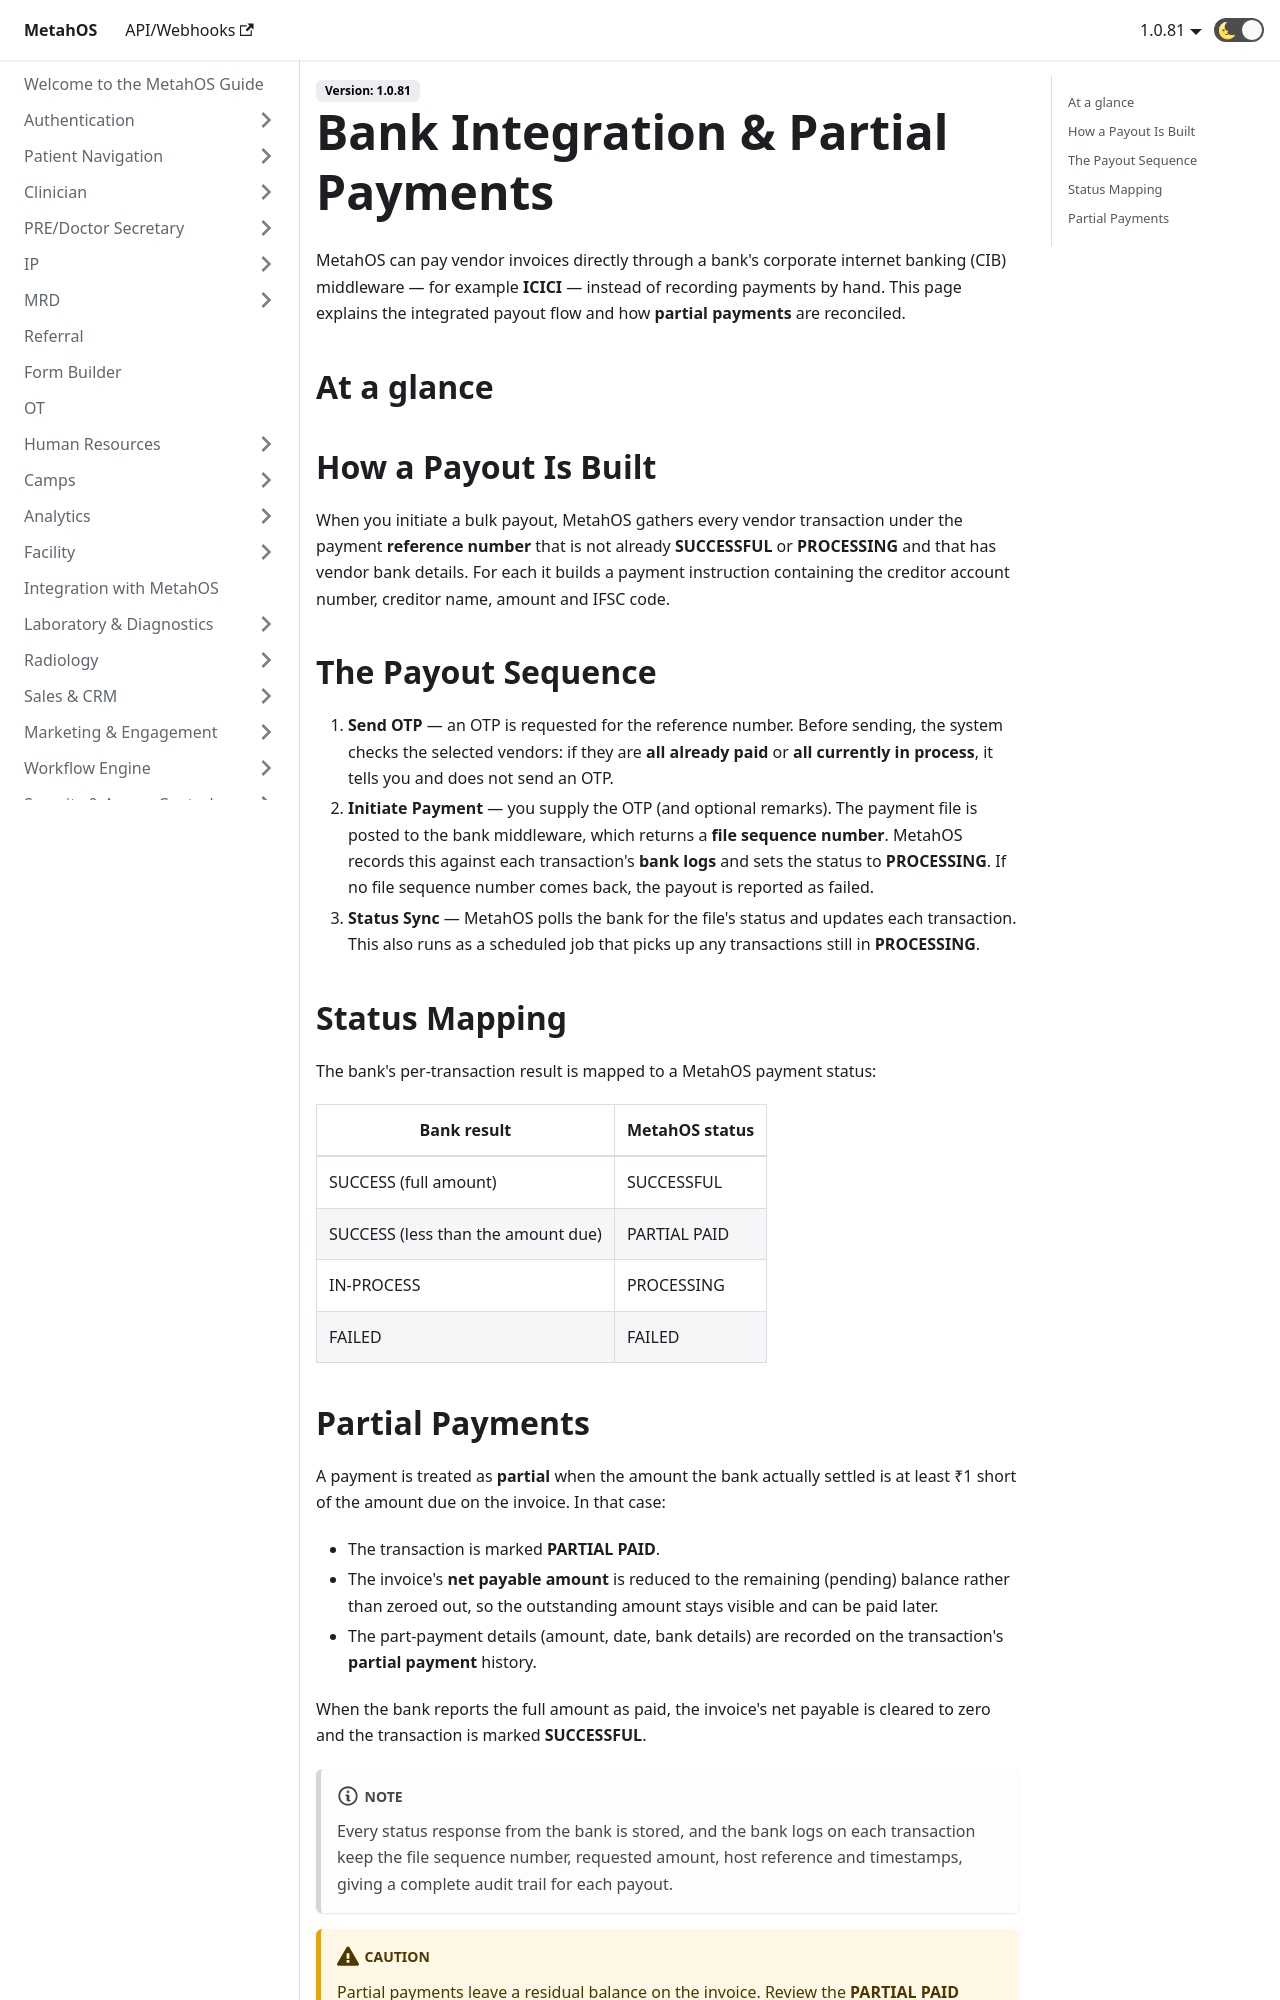

repository: anmolmalik97/MetahOS-Guide · page: docs/billing/bank-integration-and-partial-payments/index.html · generator: docusaurus

---
sidebar_position: 6
---

# Bank Integration & Partial Payments

MetahOS can pay vendor invoices directly through a bank's corporate internet banking (CIB) middleware — for example **ICICI** — instead of recording payments by hand. This page explains the integrated payout flow and how **partial payments** are reconciled.

## At a glance

```steps
fa-mobile | Send OTP for reference no. | Here is what happens at this step.
fa-mobile | OTP delivered | We hand the report to the right person.
fa-mobile | Initiate payment file (OTP) | Money is paid and counted. Cha-ching!
fa-circle-o | File sequence number | Here is what happens at this step.
fa-clock-o | Poll status (scheduled) | We pick a time on the calendar.
fa-check | SUCCESS / PARTIAL / IN-PROCESS / FAILED | Here is what happens at this step.
fa-map-marker | Map status, reconcile partial balance | Here is what happens at this step.
```

## How a Payout Is Built

When you initiate a bulk payout, MetahOS gathers every vendor transaction under the payment **reference number** that is not already **SUCCESSFUL** or **PROCESSING** and that has vendor bank details. For each it builds a payment instruction containing the creditor account number, creditor name, amount and IFSC code.

## The Payout Sequence

1. **Send OTP** — an OTP is requested for the reference number. Before sending, the system checks the selected vendors: if they are **all already paid** or **all currently in process**, it tells you and does not send an OTP.
2. **Initiate Payment** — you supply the OTP (and optional remarks). The payment file is posted to the bank middleware, which returns a **file sequence number**. MetahOS records this against each transaction's **bank logs** and sets the status to **PROCESSING**. If no file sequence number comes back, the payout is reported as failed.
3. **Status Sync** — MetahOS polls the bank for the file's status and updates each transaction. This also runs as a scheduled job that picks up any transactions still in **PROCESSING**.

## Status Mapping

The bank's per-transaction result is mapped to a MetahOS payment status:

| Bank result | MetahOS status |
| --- | --- |
| SUCCESS (full amount) | SUCCESSFUL |
| SUCCESS (less than the amount due) | PARTIAL PAID |
| IN-PROCESS | PROCESSING |
| FAILED | FAILED |
